The GitHub repository JoshEagle/plantbase contains a labelled image folder "plantbase_images" with 16 categories: Ajuga, Allium, Campanula, Cirsium, Crataegus, Gentiana, Geranium, Iris, Malva, Narcissus, Ophrys, Rosa, Trifolium, Verbascum, Veronica, Viola. Examples follow, each with its label.

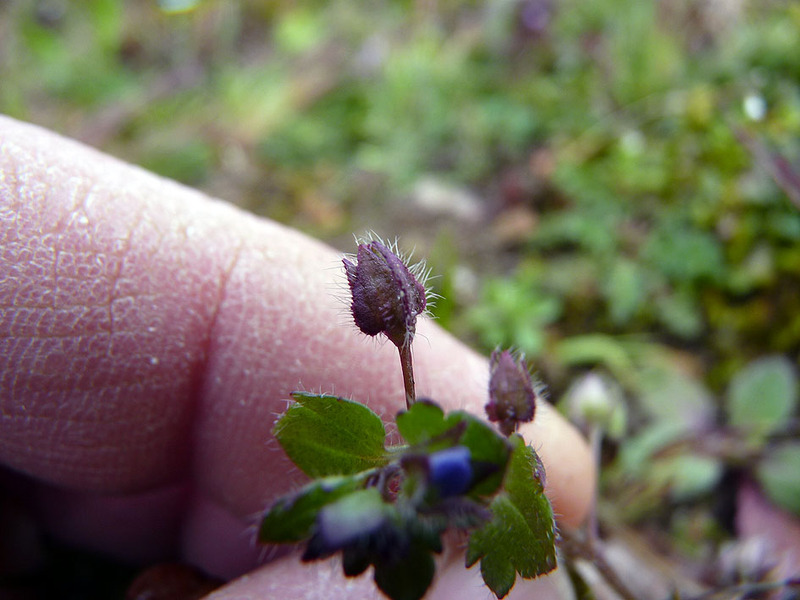
Label: Veronica

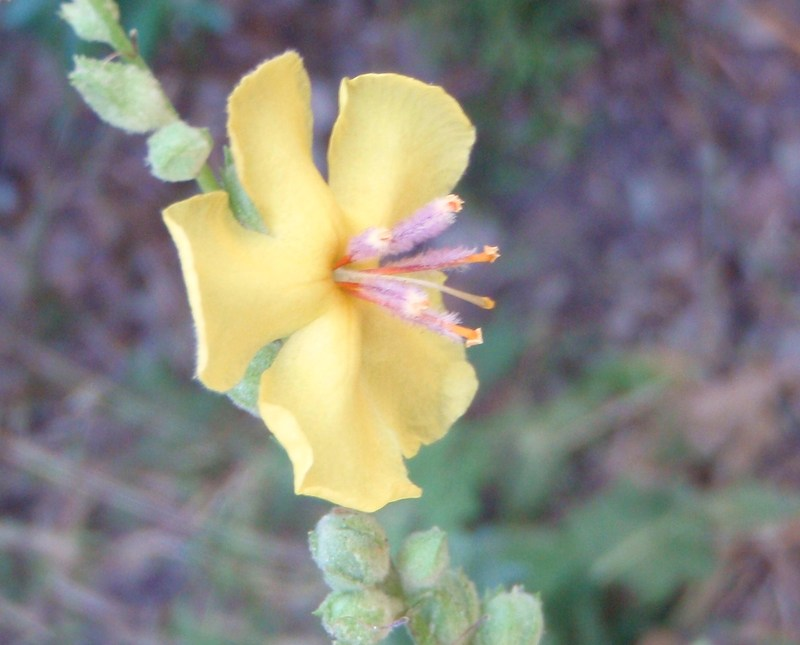
Label: Verbascum

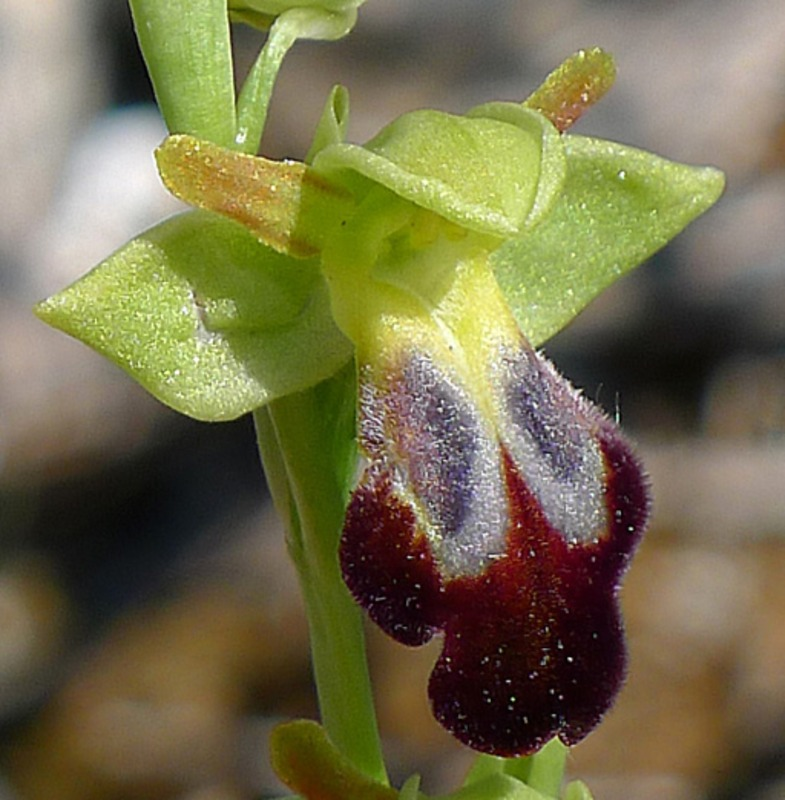
Label: Ophrys

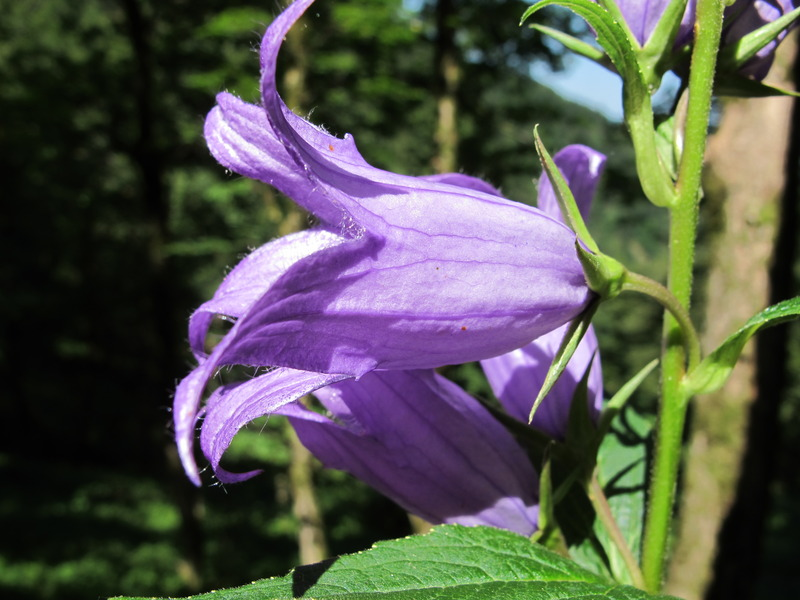
Label: Campanula

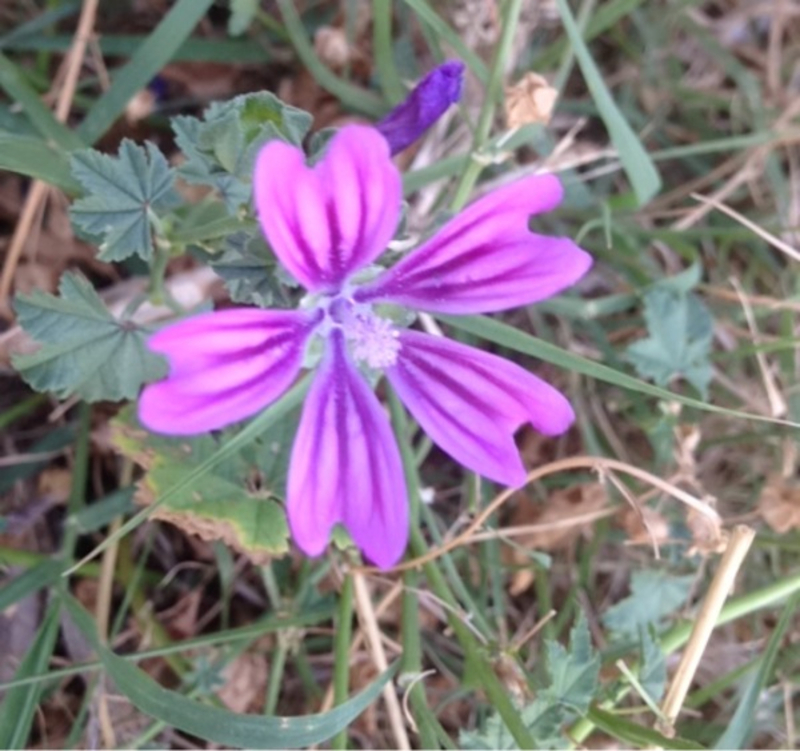
Label: Malva

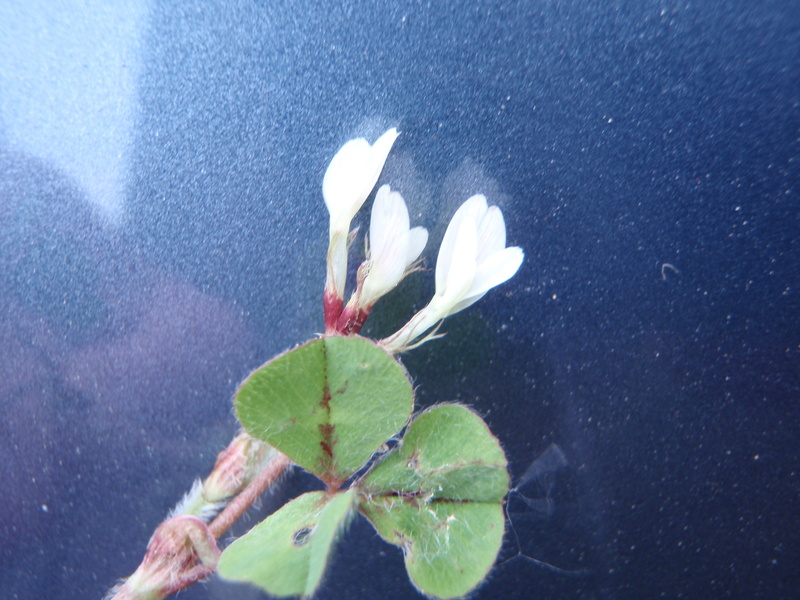
Label: Trifolium
